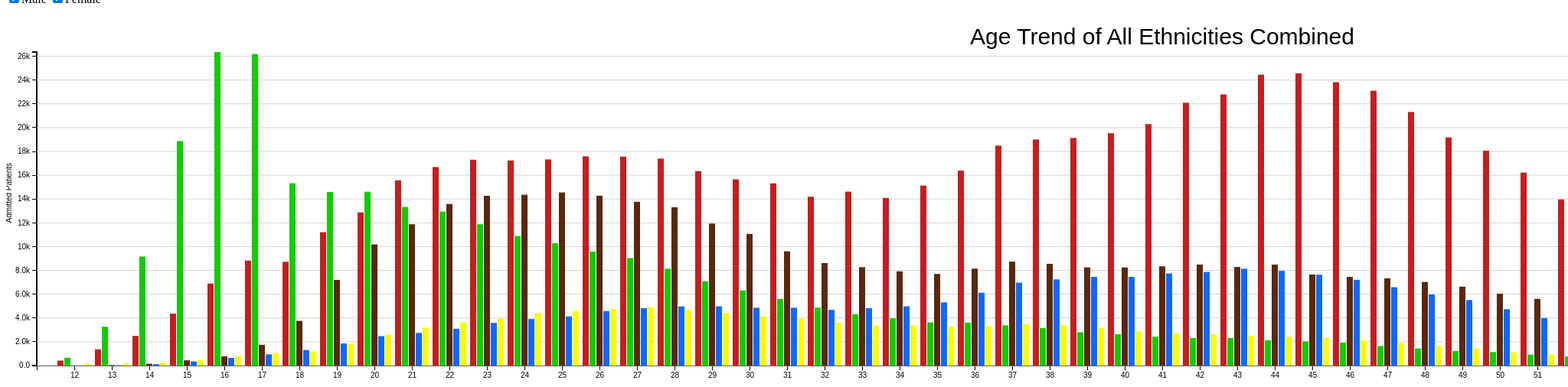
D3 v3 page, settled after 480 driven frames (8 s of simulated time); the page loaded 1 data file(s).


          var chart1 = chartAllRaces();
          chart1();
        
// ── chart_all_race.js
function chartAllRaces(){
  var margin = {top: 60, right: 20, bottom: 30, left: 40},
      width = 3000 - margin.left - margin.right,
      height = 500 - margin.top - margin.bottom;

  var x0 = d3.scale.ordinal()
      .rangeRoundBands([0, width], .05);

  var x1 = d3.scale.ordinal();

  var y = d3.scale.linear()
      .range([height, 0]);

  var color = d3.scale.ordinal()
      .range(["#c71d1d", "#11cc00", "#5a280d", "#0f68ff", "#fbfd01"]);

  var xAxis = d3.svg.axis()
      .scale(x0)
      .orient("bottom");

  var yAxis = d3.svg.axis()
      .scale(y)
      .orient("left")
      .tickFormat(d3.format(".2s"));

  // Define the line
	var valueline = d3.svg.line()
		//.interpolate("monotone")
		.x(function(d) { return x(d.name); })
		.y(function(d) { return y(d.value); });
    
  var svg = d3.select("body").append("svg")
      .attr("width", width + margin.left + margin.right)
      .attr("height", height + margin.top + margin.bottom)
    .append("g")
      .attr("transform", "translate(" + margin.left + "," + margin.top + ")");
      
  // Create X Grid function
	/* function make_x_axis() {
		return d3.svg.axis()
			.scale(x0)
			.orient("bottom")}; */

	// Create Y Grid function
	function make_y_axis() {
		return d3.svg.axis()
			.scale(y)
			.orient("left")};
          
  // Get the data
  d3.csv("data_all_race.csv", function(error, data) {
    var ageNames = d3.keys(data[0]).filter(function(key) { return key !== "Age"; });

    data.forEach(function(d) {
      d.ages = ageNames.map(function(name) { return {name: name, value: +d[name]}; });
    });

    // Scale the range of the data
    x0.domain(data.map(function(d) { return d.Age; }));
    x1.domain(ageNames).rangeRoundBands([0, x0.rangeBand()]);
    y.domain([0, d3.max(data, function(d) { return d3.max(d.ages, function(d) { return d.value; }); })]);

    // Add the X Axis
    svg.append("g")
        .attr("class", "x axis")
        .attr("transform", "translate(0," + height + ")")
        .call(xAxis);

    // Add the Y Axis
    svg.append("g")
        .attr("class", "y axis")
        .call(yAxis)
      .append("text")
        .attr("transform", "rotate(-90)")
        .attr("x", margin.top - (height/2))  
        .attr("y", -margin.left) 
        .attr("dy", ".71em")
        .style("text-anchor", "end")
        .text("Admitted Patients");
        
    // Add the X grid
		/* svg.append("g")
			.attr("class", "grid")
			.attr("transform", "translate(0," + height + ")")
			.call(make_x_axis()
				.tickSize(-height, 0, 0)
				.tickFormat("")
			); */

		// Add the Y grid
		svg.append("g")
			.attr("class", "grid")
			.call(make_y_axis()
				.tickSize(-width, 0, 0)
				.tickFormat("")
			);
        
    // Add title
		svg.append("text")
			.attr("x", (width / 2))             
			.attr("y", 20 - (margin.top / 2))
			.attr("text-anchor", "middle")  
			.style("font-size", "30px")  
			.style("font-family", "sans-serif")
			.text("Age Trend of All Ethnicities Combined");

    var age = svg.selectAll(".age")
        .data(data)
      .enter().append("g")
        .attr("class", "g")
        .attr("transform", function(d) { return "translate(" + x0(d.Age) + ",0)"; });

    age.selectAll("rect")
        .data(function(d) { return d.ages; })
      .enter().append("rect")
        .attr("width", x1.rangeBand()-1)
        .attr("x", function(d) { return x1(d.name); })
        .attr("y", function(d) { return y(d.value); })
        .attr("height", function(d) { return height - y(d.value); })
        .style("fill", function(d) { return color(d.name); });

    var legend = svg.selectAll(".legend")
        .data(ageNames.slice())
      .enter().append("g")
        .attr("class", "legend")
        .attr("transform", function(d, i) { return "translate(0," + i * 20 + ")"; });

    legend.append("rect")
        .attr("x", width - 18)
        .attr("width", 18)
        .attr("height", 18)
        .style("fill", color);

    legend.append("text")
        .attr("x", width - 24)
        .attr("y", 9)
        .attr("dy", ".35em")
        .style("text-anchor", "end")
        .style("font-size", "10px")
        .style("font-family", "sans-serif")
        .text(function(d) { return d; });
        
  });
  
  return svg;
}

### data: data_all_race.csv
Age, ALCOHOL, MARIJUANA, OPIATES, COCAINE, STIMULANTS
12, 421, 661, 9, 3, 141
13, 1361, 3266, 48, 27, 175
14, 2497, 9169, 154, 120, 243
15, 4367, 18871, 440, 350, 466
16, 6892, 26358, 779, 642, 801
17, 8825, 26189, 1744, 944, 1060
18, 8726, 15323, 3760, 1307, 1184
19, 11213, 14594, 7203, 1862, 1857
20, 12875, 14617, 10186, 2475, 2609
21, 15570, 13336, 11880, 2746, 3185
22, 16687, 12949, 13584, 3099, 3639
23, 17305, 11879, 14270, 3586, 3942
24, 17241, 10889, 14363, 3913, 4420
25, 17329, 10284, 14550, 4134, 4593
26, 17587, 9587, 14279, 4589, 4752
27, 17565, 9037, 13766, 4825, 4913
28, 17393, 8145, 13311, 4974, 4691
29, 16346, 7085, 11938, 4981, 4423
30, 15657, 6321, 11067, 4863, 4142
31, 15316, 5603, 9605, 4862, 3954
32, 14191, 4874, 8619, 4685, 3605
33, 14619, 4325, 8272, 4820, 3374
34, 14087, 3977, 7922, 4984, 3382
35, 15129, 3633, 7700, 5313, 3292
36, 16386, 3606, 8149, 6123, 3328
37, 18489, 3380, 8738, 6971, 3509
38, 19003, 3163, 8553, 7246, 3407
39, 19135, 2804, 8257, 7456, 3149
40, 19531, 2637, 8248, 7460, 2897
41, 20300, 2428, 8344, 7743, 2707
42, 22092, 2320, 8493, 7872, 2644
43, 22795, 2321, 8288, 8144, 2518
44, 24452, 2132, 8488, 7962, 2441
45, 24570, 2032, 7653, 7635, 2332
46, 23821, 1921, 7452, 7212, 2118
47, 23103, 1651, 7339, 6588, 1900
48, 21316, 1434, 7031, 5984, 1644
49, 19177, 1222, 6630, 5511, 1428
50, 18059, 1139, 6036, 4740, 1114
51, 16220, 923, 5609, 3993, 924
52, 13965, 769, 5229, 3163, 752
53, 12705, 628, 4709, 2774, 617
54, 10884, 547, 4136, 2105, 483
55, 9569, 445, 3542, 1742, 365
56, 8274, 353, 2863, 1339, 249
57, 6833, 296, 2409, 1162, 218
58, 5872, 235, 1973, 879, 165
59, 4829, 211, 1567, 681, 122
60, 4194, 132, 1248, 547, 83
61, 3505, 111, 915, 450, 78
62, 2444, 61, 561, 293, 36
63, 2264, 52, 466, 195, 40
64, 1794, 41, 422, 177, 18
65, 1582, 43, 310, 139, 17
66, 1239, 26, 202, 101, 8
67, 1038, 32, 179, 89, 13
68, 892, 14, 155, 53, 5
69, 797, 12, 106, 37, 7
70, 556, 14, 54, 41, 5